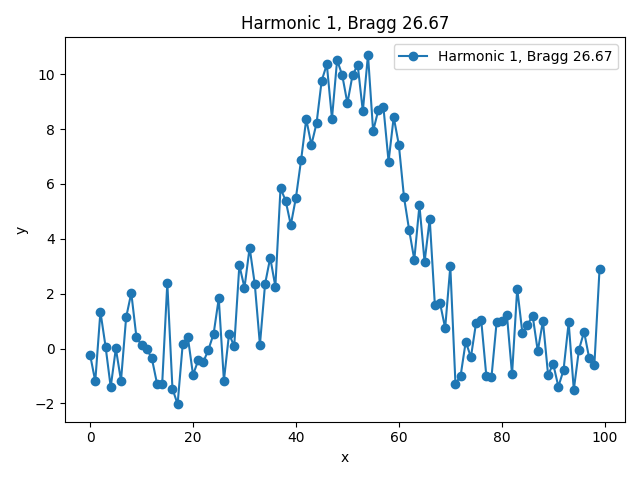

Data behind this chart, as committed beside it:
x, y, bragg_angle
0.0, -0.2345, 26.67
1.0, -1.195, 26.67
2.0, 1.342, 26.67
3.0, 0.07246, 26.67
4.0, -1.405, 26.67
5.0, 0.001832, 26.67
6.0, -1.172, 26.67
7.0, 1.137, 26.67
8.0, 2.025, 26.67
9.0, 0.4116, 26.67
10.0, 0.1138, 26.67
11.0, -0.01148, 26.67
12.0, -0.3628, 26.67
13.0, -1.277, 26.67
14.0, -1.304, 26.67
15.0, 2.383, 26.67
16.0, -1.462, 26.67
17.0, -2.031, 26.67
18.0, 0.1725, 26.67
19.0, 0.4026, 26.67
20.0, -0.9595, 26.67
21.0, -0.4332, 26.67
22.0, -0.4883, 26.67
23.0, -0.03842, 26.67
24.0, 0.5386, 26.67
25.0, 1.826, 26.67
26.0, -1.171, 26.67
27.0, 0.5397, 26.67
28.0, 0.07625, 26.67
29.0, 3.034, 26.67
30.0, 2.22, 26.67
31.0, 3.678, 26.67
32.0, 2.347, 26.67
33.0, 0.1374, 26.67
34.0, 2.353, 26.67
35.0, 3.309, 26.67
36.0, 2.26, 26.67
37.0, 5.841, 26.67
38.0, 5.391, 26.67
39.0, 4.504, 26.67
40.0, 5.502, 26.67
41.0, 6.871, 26.67
42.0, 8.363, 26.67
43.0, 7.426, 26.67
44.0, 8.205, 26.67
45.0, 9.764, 26.67
46.0, 10.36, 26.67
47.0, 8.38, 26.67
48.0, 10.51, 26.67
49.0, 9.96, 26.67
50.0, 8.944, 26.67
51.0, 9.967, 26.67
52.0, 10.34, 26.67
53.0, 8.652, 26.67
54.0, 10.71, 26.67
55.0, 7.926, 26.67
56.0, 8.687, 26.67
57.0, 8.802, 26.67
58.0, 6.817, 26.67
59.0, 8.436, 26.67
... 40 more rows
